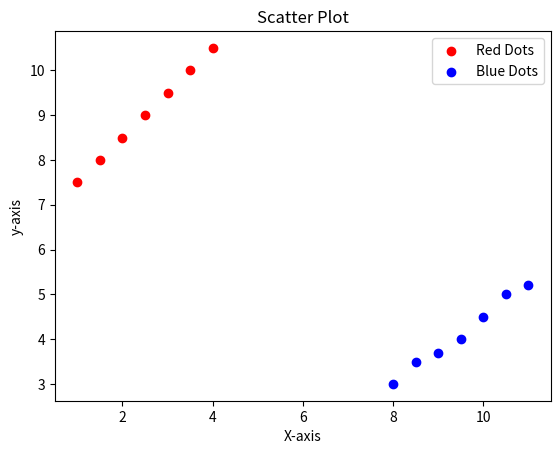

Write the Python code that produced this figure.
import matplotlib.pyplot as plt
x = [1,1.5,2,2.5,3,3.5,4]
y = [7.5,8,8.5,9,9.5,10,10.5]
 
x1=[8,8.5,9,9.5,10,10.5,11]
y1=[3,3.5,3.7,4,4.5,5,5.2]
 
plt.scatter(x,y, label='Red Dots',color='r')
plt.scatter(x1,y1,label='Blue Dots',color='b')

plt.xlabel('X-axis')
plt.ylabel('y-axis')

plt.title('Scatter Plot')

plt.legend()
plt.show()
